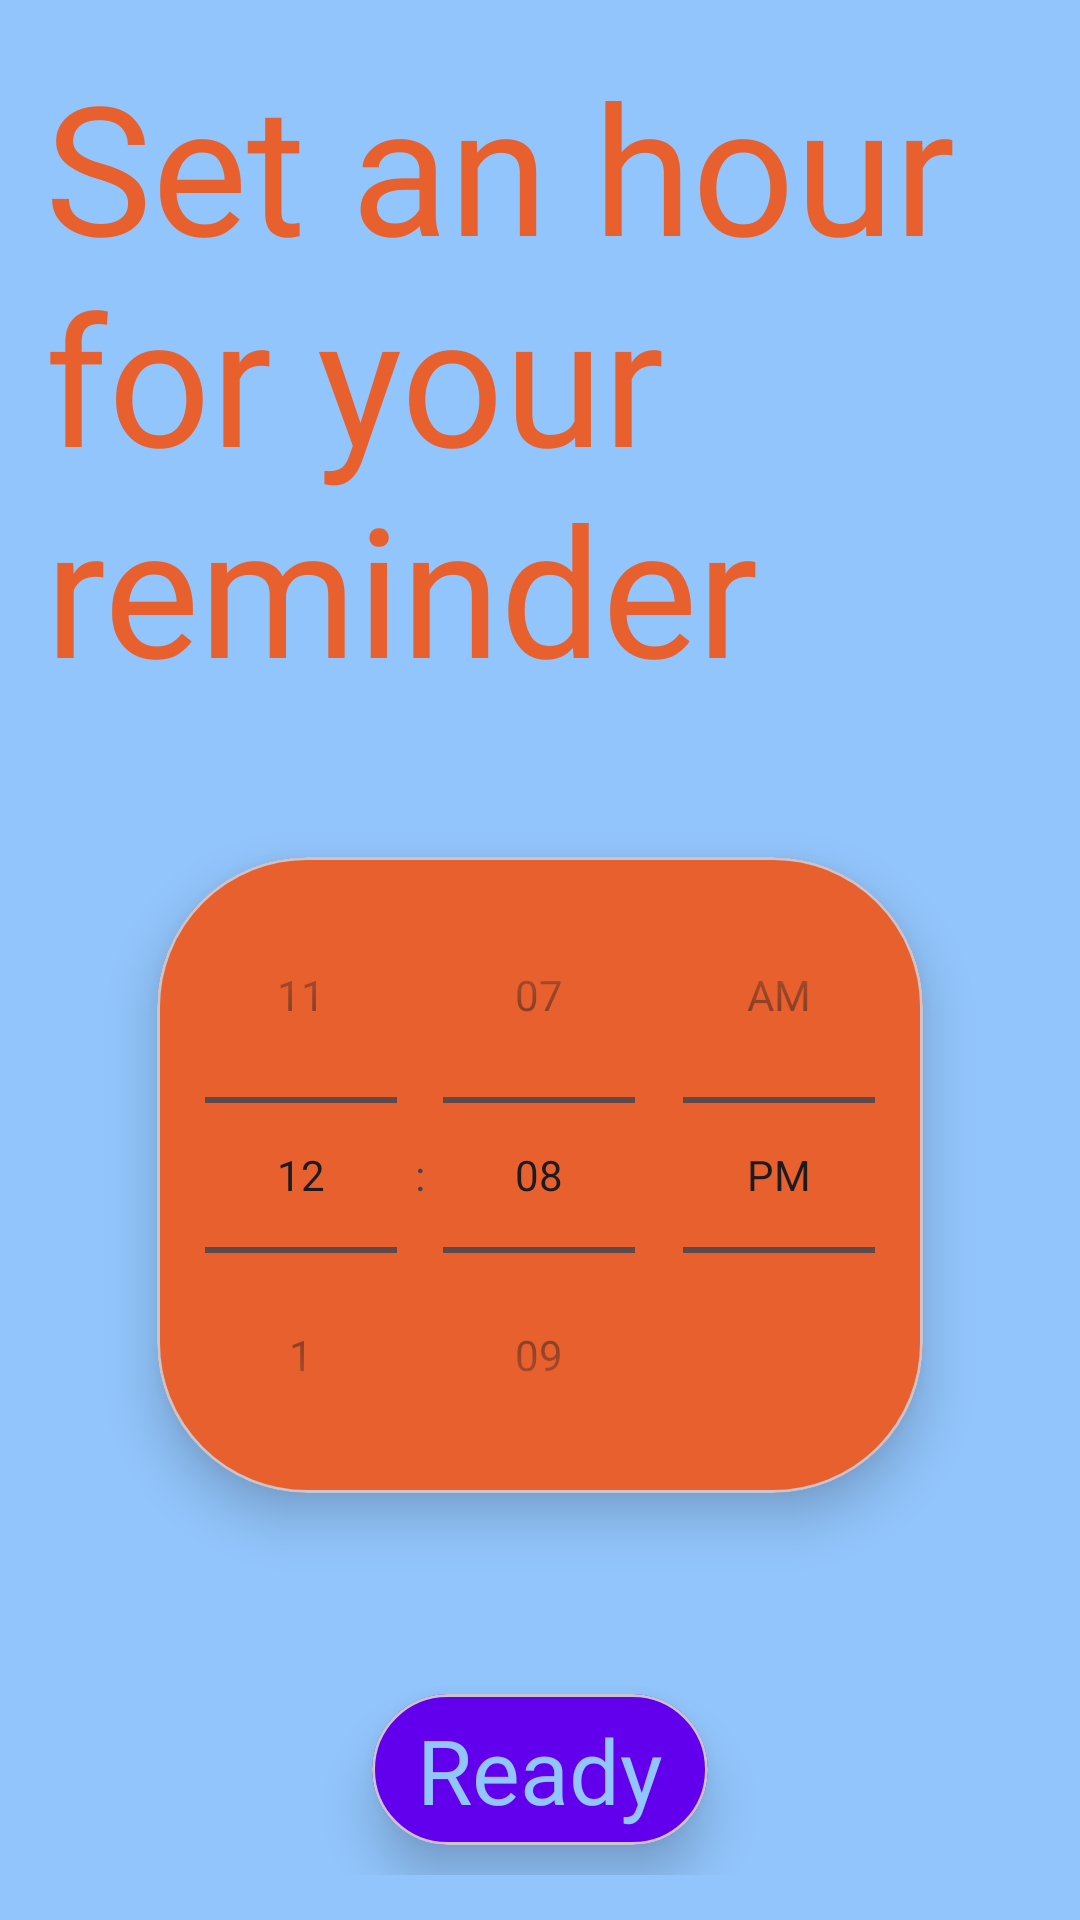

Write the Android layout XML for this screen, with the resource values it uses.
<!-- AndroidManifest.xml: application theme Theme.Gatrium -->
<!-- res/layout/activity_set_reminder_hour.xml -->
<?xml version="1.0" encoding="utf-8"?>
<RelativeLayout xmlns:android="http://schemas.android.com/apk/res/android"
    xmlns:app="http://schemas.android.com/apk/res-auto"
    xmlns:tools="http://schemas.android.com/tools"
    android:layout_width="match_parent"
    android:layout_height="match_parent"
    tools:context=".set_reminder_hour"
    android:background="@color/main_sky_blue">
    <RelativeLayout
        android:layout_width="match_parent"
        android:layout_height="match_parent"
        android:layout_margin="15dp">

        <TextView
            android:id="@+id/title_set_reminder_hour"
            android:layout_width="wrap_content"
            android:layout_height="wrap_content"
            android:fontFamily="@font/montserratextrabold"
            android:text="@string/set_reminder_hour"
            android:textColor="@color/main_orange"
            android:textSize="60sp" />
        <com.google.android.material.card.MaterialCardView
            android:layout_width="wrap_content"
            android:layout_height="wrap_content"
            android:layout_centerHorizontal="true"
            app:cardCornerRadius="50dp"
            app:cardBackgroundColor="@color/main_orange"
            app:cardElevation="10dp"
            android:layout_below="@+id/title_set_reminder_hour"
            android:layout_marginTop="50dp">
            <RelativeLayout
                android:layout_height="wrap_content"
                android:layout_width="wrap_content">

                <TimePicker
                    android:id="@+id/timePicker"
                    android:layout_width="wrap_content"
                    android:layout_height="wrap_content"
                    android:layout_centerInParent="true"
                    android:timePickerMode="spinner" />
            </RelativeLayout>
        </com.google.android.material.card.MaterialCardView>
        <com.google.android.material.card.MaterialCardView
            android:layout_width="wrap_content"
            android:layout_height="wrap_content"
            android:layout_alignParentBottom="true"
            android:layout_marginBottom="10dp"
            android:layout_centerHorizontal="true"
            android:id="@+id/ready_set_reminder_hour_card"
            app:cardBackgroundColor="@color/main_purple"
            app:cardCornerRadius="50dp"
            app:cardElevation="10dp">
            <RelativeLayout
                android:layout_width="wrap_content"
                android:layout_height="wrap_content">

                <TextView
                    android:layout_width="wrap_content"
                    android:layout_height="wrap_content"
                    android:layout_marginStart="15dp"
                    android:layout_marginTop="5dp"
                    android:layout_marginEnd="15dp"
                    android:layout_marginBottom="5dp"
                    android:fontFamily="@font/montserratblack"
                    android:text="@string/ready"
                    android:textColor="@color/main_sky_blue"
                    android:textSize="30sp" />
            </RelativeLayout>
        </com.google.android.material.card.MaterialCardView>
    </RelativeLayout>
</RelativeLayout>
<!-- resources referenced by this layout -->
<resources>
  <color name="main_orange">#E7602D</color>
  <color name="main_purple">#6200EE</color>
  <color name="main_sky_blue">#92C5FC</color>
  <string name="ready">Ready</string>
  <string name="set_reminder_hour">Set an hour for your reminder</string>
  <style name="Theme.Gatrium" parent="Theme.Material3.DayNight.NoActionBar">
          
          <item name="colorPrimary">@color/purple_500</item>
          <item name="colorPrimaryVariant">@color/purple_700</item>
          <item name="colorOnPrimary">@color/white</item>
          
          <item name="colorSecondary">@color/teal_200</item>
          <item name="colorSecondaryVariant">@color/teal_700</item>
          <item name="colorOnSecondary">@color/black</item>
          
          <item name="android:statusBarColor" tools:targetApi="l">?attr/colorPrimaryVariant</item>
          
      </style>
  <color name="purple_500">#FF6200EE</color>
  <color name="purple_700">#FF3700B3</color>
  <color name="white">#FFFFFFFF</color>
  <color name="teal_200">#FF03DAC5</color>
  <color name="teal_700">#FF018786</color>
  <color name="black">#FF000000</color>
</resources>
